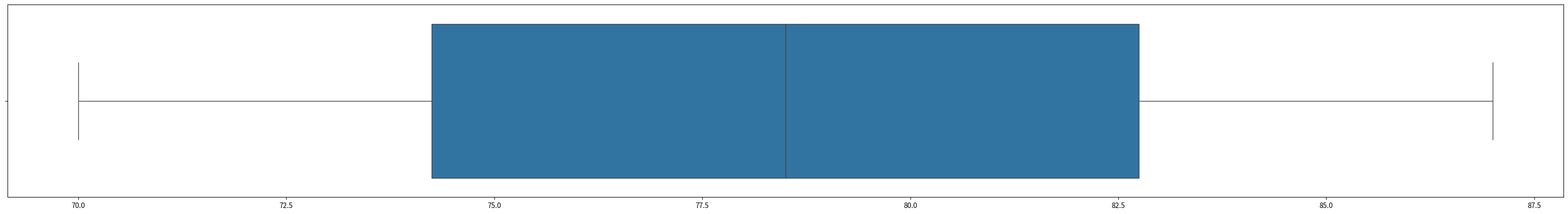

Here is the Python script that generated this plot:
# Importing libraries
import seaborn as sns
import matplotlib.pyplot as plt

# Setting the data
x = ["Student1", "Student2"]
y = [70, 87]

# setting the dimensions of the plot
fig, ax = plt.subplots(figsize=(40, 5))

# drawing the plot
sns.boxplot(x = y)
plt.show()
